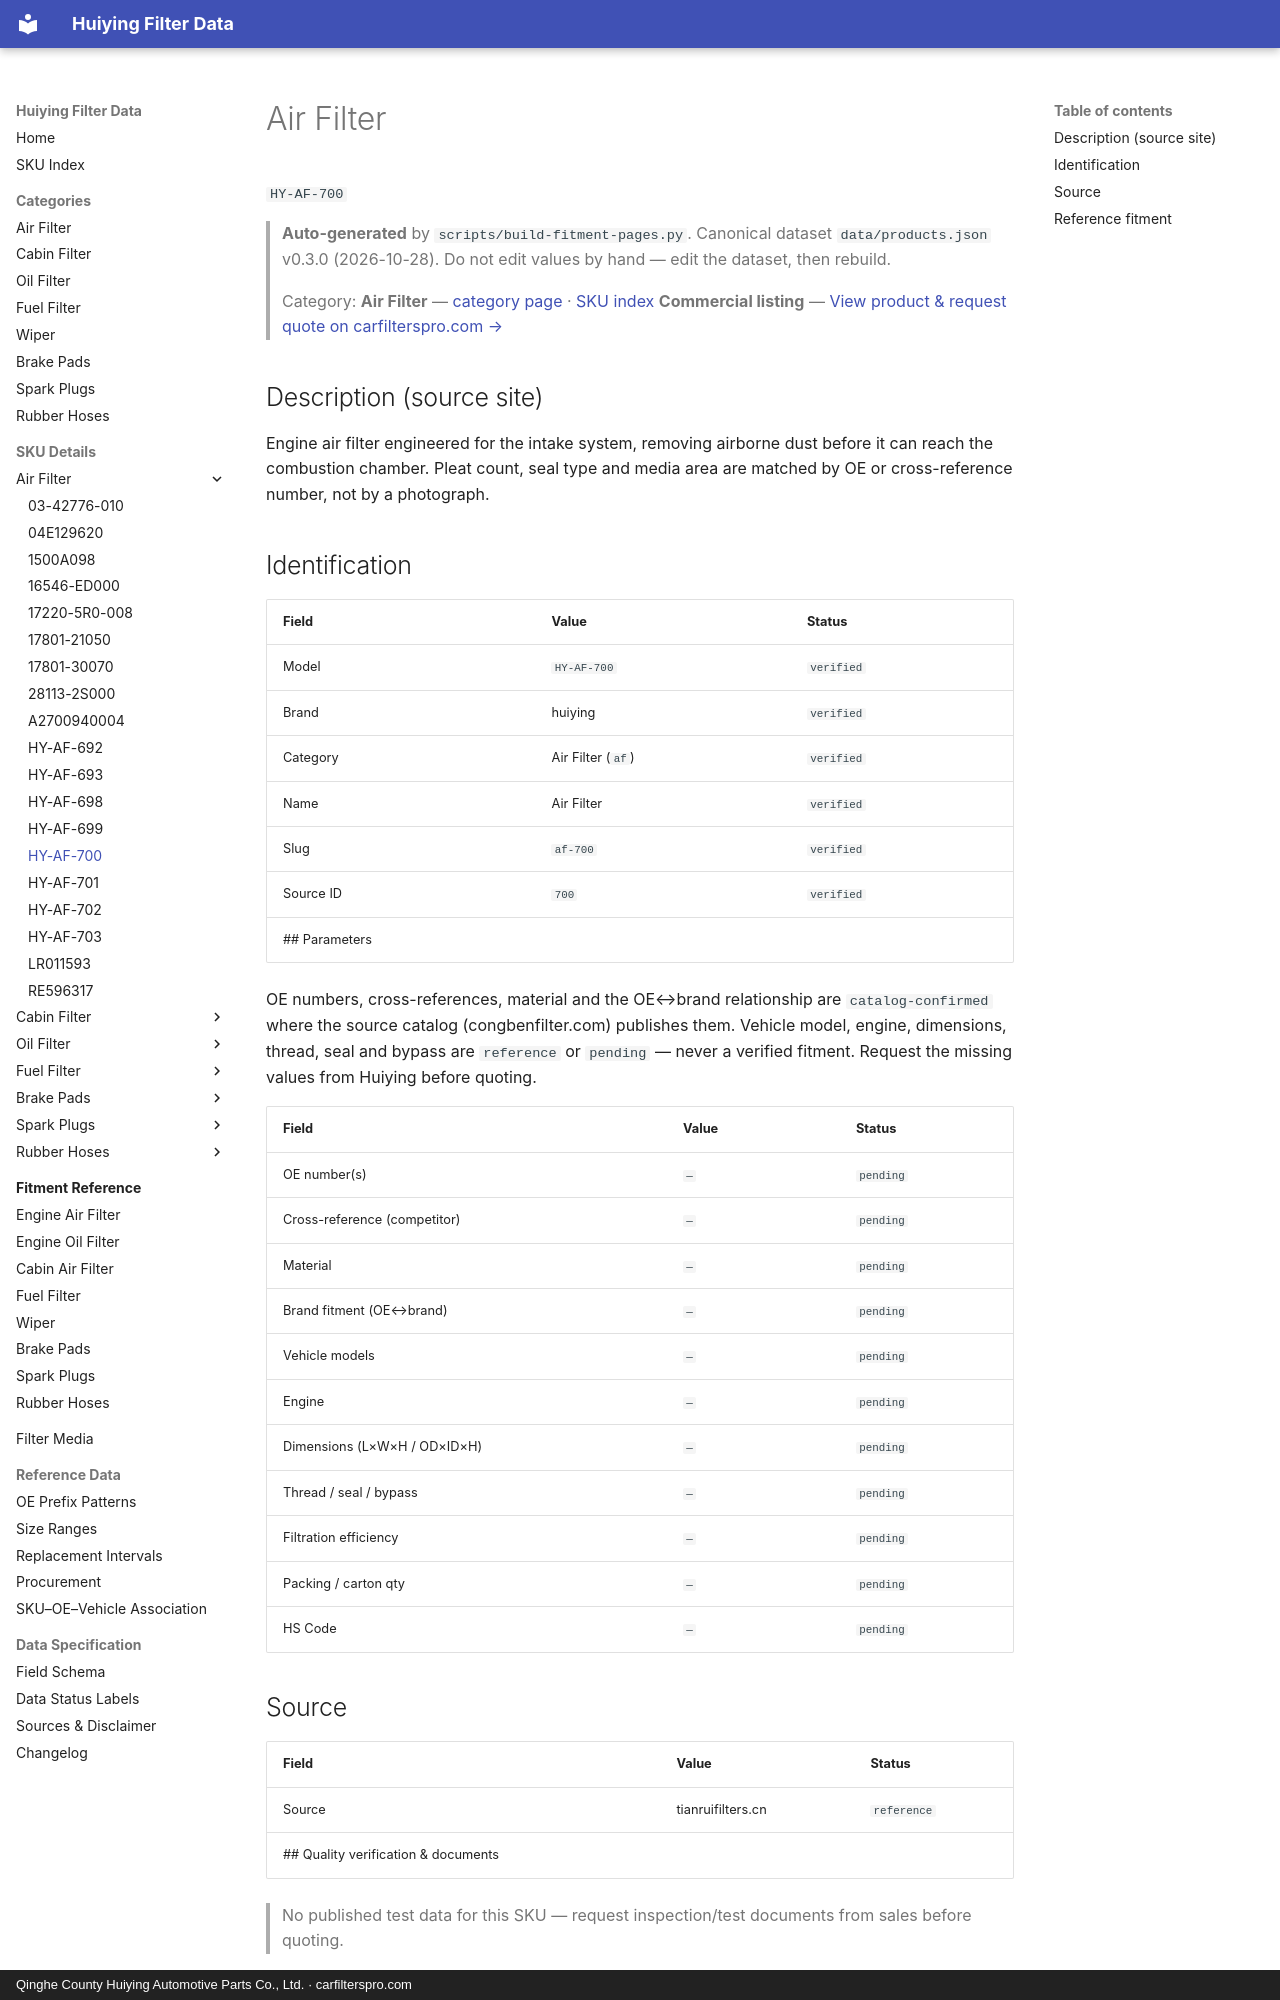

repository: martinxionbiotech-max/data.huiying · page: products/HY-AF-700/index.html · generator: mkdocs · copyright: Qinghe County Huiying Automotive Parts Co., Ltd. · carfilterspro.com

# Air Filter

`HY-AF-700`

> **Auto-generated** by `scripts/build-fitment-pages.py`. Canonical dataset `data/products.json` v0.3.0 (2026-10-28). Do not edit values by hand — edit the dataset, then rebuild.

> Category: **Air Filter** — [category page](air-filter.md) · [SKU index](index.md)
> **Commercial listing** — [View product &amp; request quote on carfilterspro.com →](https://carfilterspro.com/products/air-filter/)

## Description (source site)

Engine air filter engineered for the intake system, removing airborne dust before it can reach the combustion chamber. Pleat count, seal type and media area are matched by OE or cross-reference number, not by a photograph.

## Identification

| Field | Value | Status |
|---|---|---|
| Model | `HY-AF-700` | `verified` |
| Brand | huiying | `verified` |
| Category | Air Filter (`af`) | `verified` |
| Name | Air Filter | `verified` |
| Slug | `af-700` | `verified` |
| Source ID | `700` | `verified` |
## Parameters

OE numbers, cross-references, material and the OE↔brand relationship are `catalog-confirmed` where the source catalog (congbenfilter.com) publishes them. Vehicle model, engine, dimensions, thread, seal and bypass are `reference` or `pending` — never a verified fitment. Request the missing values from Huiying before quoting.

| Field | Value | Status |
|---|---|---|
| OE number(s) | `—` | `pending` |
| Cross-reference (competitor) | `—` | `pending` |
| Material | `—` | `pending` |
| Brand fitment (OE↔brand) | `—` | `pending` |
| Vehicle models | `—` | `pending` |
| Engine | `—` | `pending` |
| Dimensions (L×W×H / OD×ID×H) | `—` | `pending` |
| Thread / seal / bypass | `—` | `pending` |
| Filtration efficiency | `—` | `pending` |
| Packing / carton qty | `—` | `pending` |
| HS Code | `—` | `pending` |

## Source

| Field | Value | Status |
|---|---|---|
| Source | tianruifilters.cn | `reference` |
